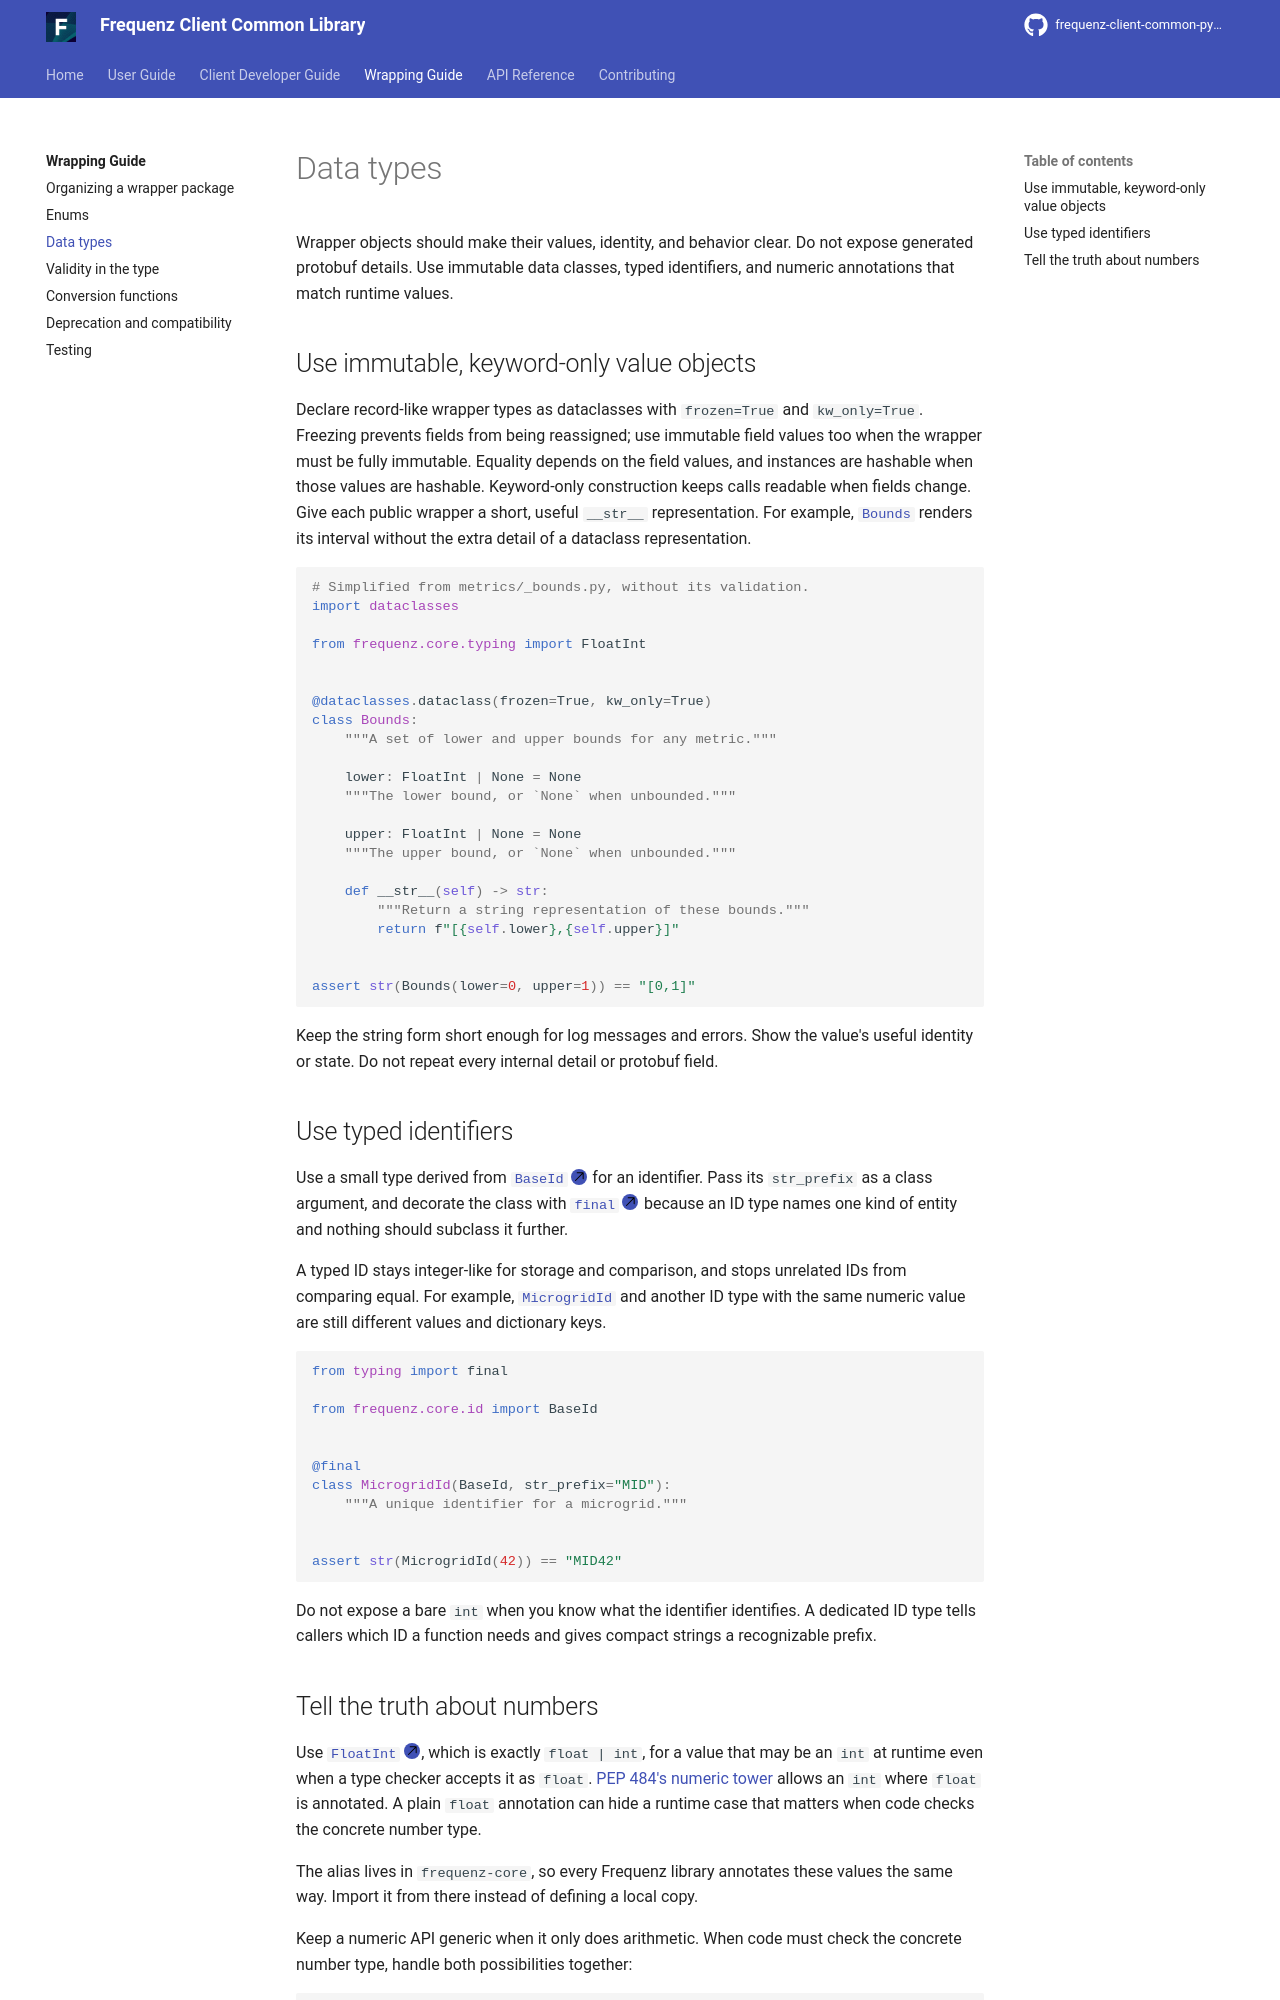

repository: frequenz-floss/frequenz-client-common-python · page: v0.5-dev/wrapping-guide/data-types/index.html · generator: mkdocs

# Data types

Wrapper objects should make their values, identity, and behavior clear. Do not
expose generated protobuf details. Use immutable data classes, typed
identifiers, and numeric annotations that match runtime values.

## Use immutable, keyword-only value objects

Declare record-like wrapper types as dataclasses with `frozen=True` and
`kw_only=True`. Freezing prevents fields from being reassigned; use immutable
field values too when the wrapper must be fully immutable. Equality depends on
the field values, and instances are hashable when those values are hashable.
Keyword-only construction keeps calls readable when fields change. Give each
public wrapper a short, useful `__str__` representation. For example,
[`Bounds`][frequenz.client.common.metrics.Bounds] renders its interval without
the extra detail of a dataclass representation.

```python
# Simplified from metrics/_bounds.py, without its validation.
import dataclasses

from frequenz.core.typing import FloatInt


@dataclasses.dataclass(frozen=True, kw_only=True)
class Bounds:
    """A set of lower and upper bounds for any metric."""

    lower: FloatInt | None = None
    """The lower bound, or `None` when unbounded."""

    upper: FloatInt | None = None
    """The upper bound, or `None` when unbounded."""

    def __str__(self) -> str:
        """Return a string representation of these bounds."""
        return f"[{self.lower},{self.upper}]"


assert str(Bounds(lower=0, upper=1)) == "[0,1]"
```

Keep the string form short enough for log messages and errors. Show the value's
useful identity or state. Do not repeat every internal detail or protobuf field.

## Use typed identifiers

Use a small type derived from [`BaseId`][frequenz.core.id.BaseId] for an
identifier. Pass its `str_prefix` as a class argument, and decorate the class
with [`final`][typing.final] because an ID type names one kind of entity and
nothing should subclass it further.

A typed ID stays integer-like for storage and comparison, and stops unrelated
IDs from comparing equal. For example,
[`MicrogridId`][frequenz.client.common.microgrid.MicrogridId] and another ID
type with the same numeric value are still different values and dictionary keys.

```python
from typing import final

from frequenz.core.id import BaseId


@final
class MicrogridId(BaseId, str_prefix="MID"):
    """A unique identifier for a microgrid."""


assert str(MicrogridId(42)) == "MID42"
```

Do not expose a bare `int` when you know what the identifier identifies. A
dedicated ID type tells callers which ID a function needs and gives compact
strings a recognizable prefix.
